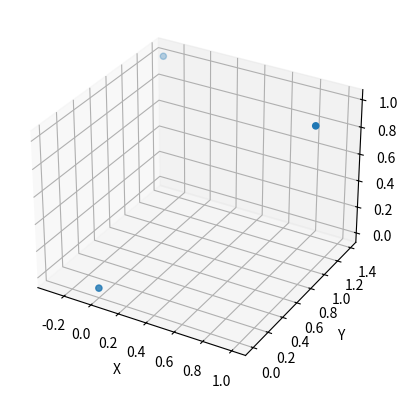

Write the Python code that produced this figure.
from mpl_toolkits.mplot3d import Axes3D
import matplotlib.pyplot as plt
from math import pi, cos, sin

fig = plt.figure()
ax = fig.add_subplot(111, projection='3d')
x = [0, 1]
y = [0, 1]
z = [0, 1]

gyt = 1
gpt = 0
grt = 0

""" 
x.append(x[1] * cos(gyt) * cos(gpt) + y[1] * (cos(gyt) * sin(gpt) * sin(grt) - sin(gyt) * cos(grt)) + z[1] * (cos(gyt) * sin(gpt) * cos(grt) + sin(gyt) * sin(grt)))
y.append(x[1] * sin(gyt) * cos(gpt) + y[1] * (sin(gyt) * sin(gpt) * sin(grt) + cos(gyt) * cos(grt)) + z[1] * (sin(gyt) * sin(gpt) * cos(grt) - cos(gyt) * sin(grt)))
z.append(x[1] * -sin(gpt) + y[1] * cos(gpt) * sin(grt) + z[1] * cos(gpt) * cos(grt))
"""

x.append(x[1] * cos(gyt) * cos(gpt) + y[1] * (cos(gyt) * sin(gpt) * sin(grt) - sin(gyt) * cos(grt)) + z[1] * (cos(gyt) * sin(gpt) * cos(grt) + sin(gyt) * sin(grt)))
y.append(x[1] * sin(gyt) * cos(gpt) + y[1] * (sin(gyt) * sin(gpt) * sin(grt) + cos(gyt) * cos(grt)) + z[1] * (sin(gyt) * sin(gpt) * cos(grt) - cos(gyt) * sin(grt)))
z.append(x[1] * -sin(gpt) + y[1] * cos(gpt) * sin(grt) + z[1] * cos(gpt) * cos(grt))

print(x[2])
print(y[2])
print(z[2])

ax.scatter(x, y, z)
ax.set_xlabel('X')
ax.set_ylabel('Y')
ax.set_zlabel('Z')

plt.show()
